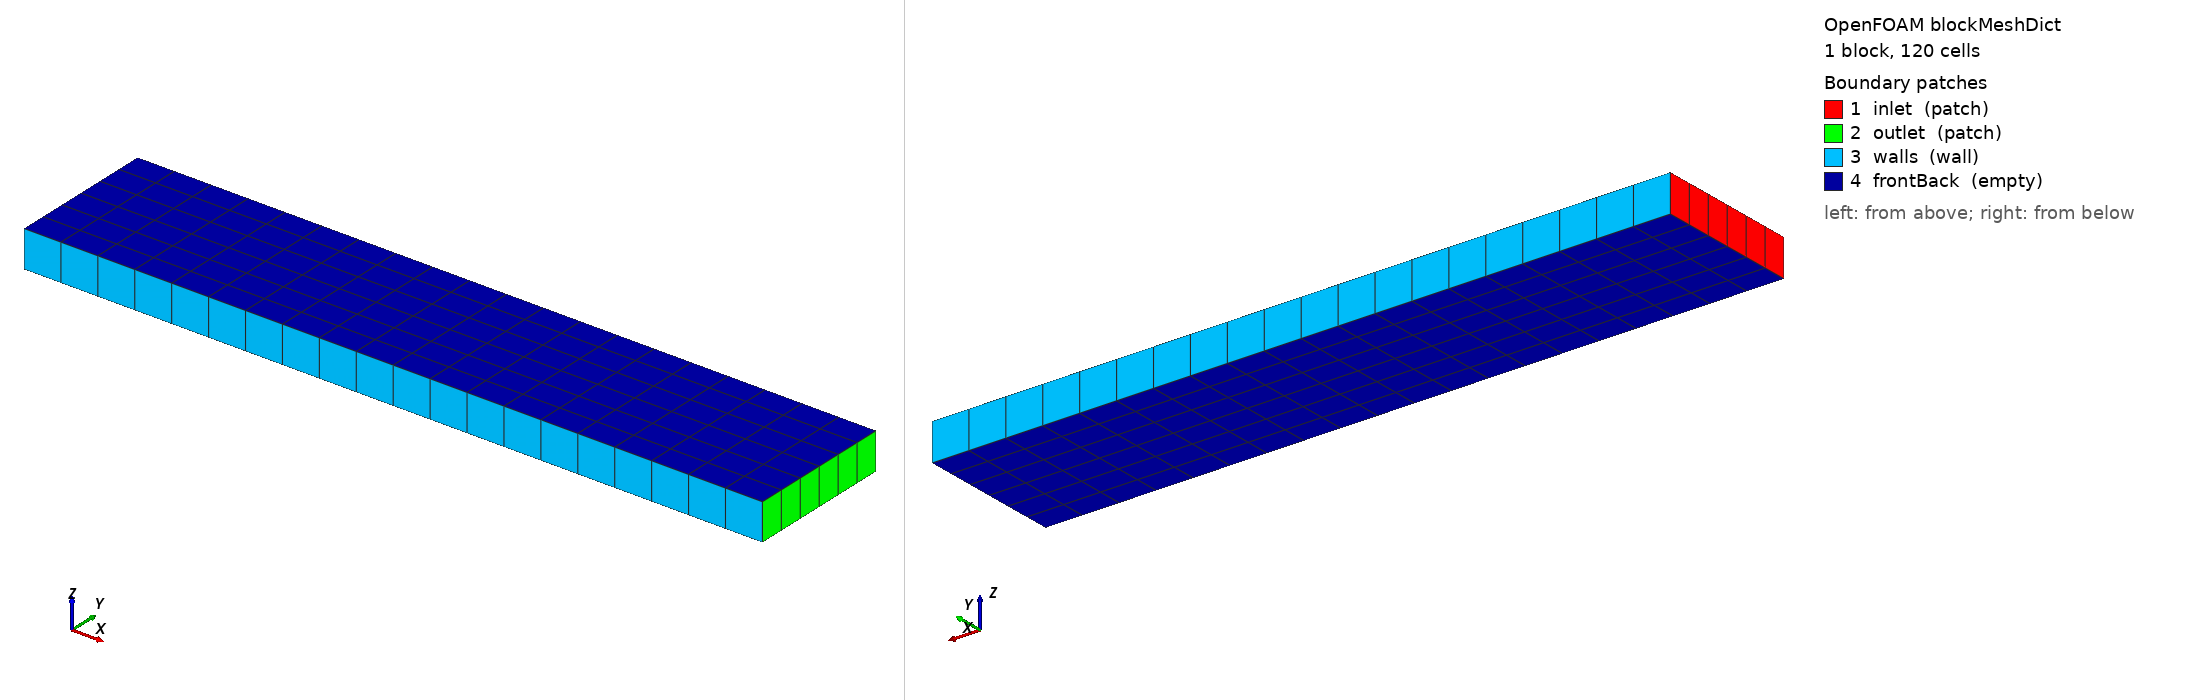

OpenFOAM case: the mesh blockMesh builds from blockMeshDict, 1 block(s), 120 cells. Boundary patches (legend numbers): 1 inlet (patch), 2 outlet (patch), 3 walls (wall), 4 frontBack (empty). Left view from above one corner, right view from below the opposite corner. Boundary conditions: 0 field file(s) under 0/; 0 of 4 drawn patches have an entry in a shipped field file.

=== system/blockMeshDict ===
FoamFile
{
    version     2.0;
    format      ascii;
    class       dictionary;
    object      blockMeshDict;
}

scale 0.001;

vertices
(
    (0 0 0) (10 0 0) (10 2 0) (0 2 0)
    (0 0 0.5) (10 0 0.5) (10 2 0.5) (0 2 0.5)
);

blocks
(
    hex (0 1 2 3 4 5 6 7) (20 6 1) simpleGrading (1 1 1)
);

boundary
(
    inlet
    {
        type patch;
        faces ((0 4 7 3));
    }
    outlet
    {
        type patch;
        faces ((1 2 6 5));
    }
    walls
    {
        type wall;
        faces ((0 1 5 4) (3 7 6 2));
    }
    frontBack
    {
        type empty;
        faces ((0 3 2 1) (4 5 6 7));
    }
);
